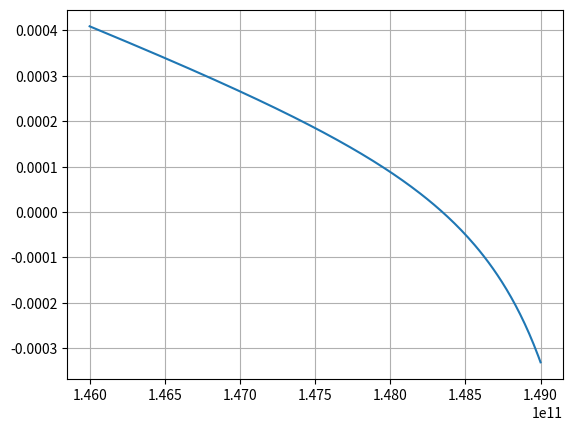

Write the Python code that produced this figure.
'''
O programa roda mas não fornece os resultados esperados.
Erro: O valor das constantes G e M estão incorretos.    (linha 26 e 27)
Obs 1: O gráfico não mostra o zero da função pois o eixo y esta em escala logaritmica e log(0) não está definido. (removido)
Além disso,
o range do x está excessivamente extenso. Assim, a visualização do comportamento da curva em x=1.48e11 é prejudicada. 
É recomendado usar, por exemplo x = np.linspace(1.46e11,1.49e11,200). (linha 41)
Obs 2:  Cuidado com divisões por zero. Caso o valor do chute inicial seja 0 ou 1.5e11 teriamos uma divisão por zero
na função e sua derivada.
'''

# -*- coding: utf-8 -*-
"""pontoslag

Automatically generated by Colaboratory.

Original file is located at
    https://colab.research.google.com/<link-removed>
"""

import matplotlib.pyplot as plt
import numpy as np

print("Esse programa implementa o método Newton-Raphson de para achar os pontos de Lagrange do sistema Terra-Sol \n")

G = 6.674 * 10**-11       #Constante gravitacional
M = 1.989 * 10**30        #Massa do Sol
m = 5.9736 * 10**24       #Massa da Terra
R = 1.5 * 10**11          #Distância entre a Terra e o Sol
omega = 1.992 * 10**-7    #Velocidade angular da Terra e do Satélite

#função que desejamos encontrar a raiz
def f(r):
  return G*M/r**2 - G*m/(R-r)**2 - omega**2 * r

#derivada da funcao f(r) calculada analiticamente
def derivada(r):
  return -G*2*M/r**3 - G*2*m/(R-r)**3 - omega**2

#faz o gráfico da função acima com os valores de x e y definidos
x = np.linspace(1.46e11,1.49e11,200)
y = f(x)
plt.plot(x,y)
plt.grid(True)
plt.show()

r = R/2
limite = 100  #número maximo de iterações
precisao = 1*10**-7
Nit = 0  #contador para o número de iterações
delta = 100

while abs(delta) > precisao and Nit<limite:
  x = r - f(r)/derivada(r)       # valor do próximo x que será usado
  delta = (x - r)
  r = x
  Nit = Nit + 1

print("Para r = R/2, o número de iterações é %.d \ne a posição do L1 entre Terra e Sol é %.3f m" %(Nit,x))
